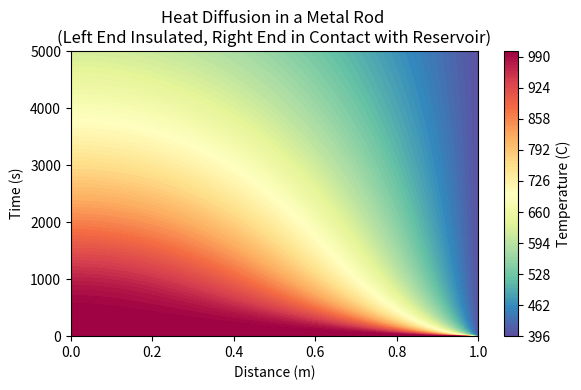

Python code for this plot: (Note: this script raises an exception after producing the figure.)
####################################################################################################
# Solving heat diffusion for a metal rod using finite difference method
# when it is heated initially to a custom initial condition.
# Here an initial condition is specified as a quadratic function as
# T(x, 0) = -800 * (x - 0.6)**2 + 1000
# One of its end is then isolated and the other end is cooled by keeping in contact with 
# reservoir at 100 C, so that heat loss happens through one end only.
####################################################################################################

import matplotlib.pyplot as plt
import numpy as np
from tqdm import tqdm

# Constants and parameters
L = 1.0  # length of the rod
T_reservoir = 400
alpha = 1e-4  # thermal diffusivity
dt = 0.1  # time step
dx = 0.01  # spatial step
duration = 5000  # total simulation time

# Discretization
Nx = int(L / dx) + 1
Nt = int(duration / dt) + 1
x_values = np.linspace(0, L, Nx)
t_values = np.linspace(0, duration, Nt)

# Initialize temperature array with the specified quadratic initial condition
T = np.zeros((Nt, Nx))
T[0, :] = 1000

# Boundary conditions
T[:, -1] = T_reservoir  # Right end in contact with the reservoir
T[:, 0] = T[:, 1]  # Insulated left end

# Finite difference method
for n in tqdm(range(0, Nt - 1)):
    for i in range(1, Nx - 1):
        T[n + 1, i] = T[n, i] + alpha * dt / dx**2 * (T[n, i + 1] - 2 * T[n, i] + T[n, i - 1])

    # Maintain the temperature at the insulated left end
    T[n + 1, 0] = T[n, 1]

# Create a 3D surface plot
# X, T_values = np.meshgrid(x_values, t_values)
# fig = plt.figure()
# ax = fig.add_subplot(111, projection='3d')
# ax.plot_surface(T_values, X, T, cmap='viridis')
# ax.set_xlabel('Time (s)')
# ax.set_ylabel('Distance (m)')
# ax.set_zlabel('Temperature (C)')
# ax.set_title('Heat Diffusion in a Metal Rod (Left End Insulated, Right End in Contact with Reservoir)')
# plt.savefig('Heat_diffusion_in_metal_rods/Plots/HeatDiff_rod_one_end_isolated_3D.png', dpi=300)

def plot_contour(x_values, t_values, T):
    T_values, X = np.meshgrid(t_values, x_values)
    plt.figure(figsize=(6, 4))
    plt.contourf(X, T_values, T.T, 100, cmap='Spectral_r')
    plt.colorbar(label='Temperature (C)')
    plt.xlabel('Distance (m)')
    plt.ylabel('Time (s)')
    plt.title('Heat Diffusion in a Metal Rod \n(Left End Insulated, Right End in Contact with Reservoir)')
    plt.tight_layout()
    plt.savefig('Heat_diffusion_in_metal_rods/Plots/HeatDiff_rod_one_end_isolated_contour.png', dpi=300)

plot_contour(x_values, t_values, T)

# plt.show()
